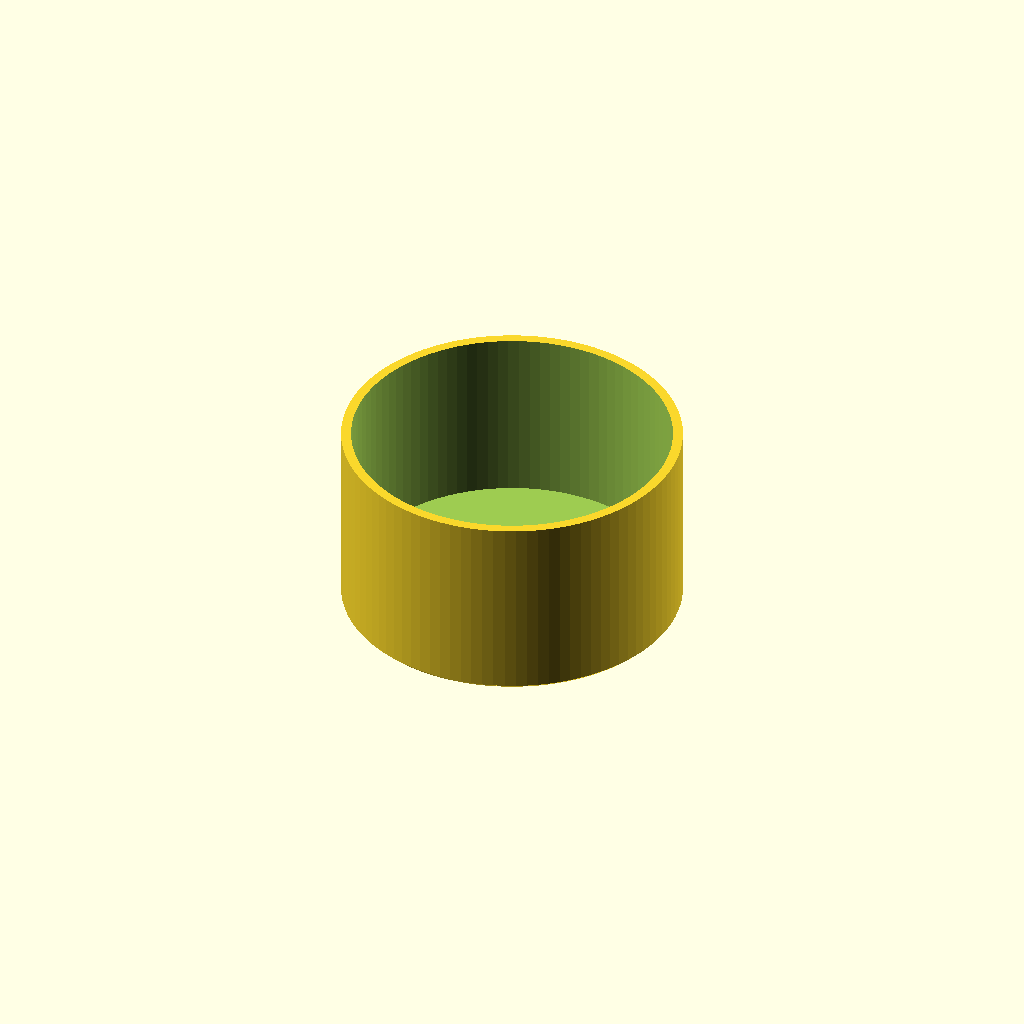
Cell 1: the model at its default parameters.
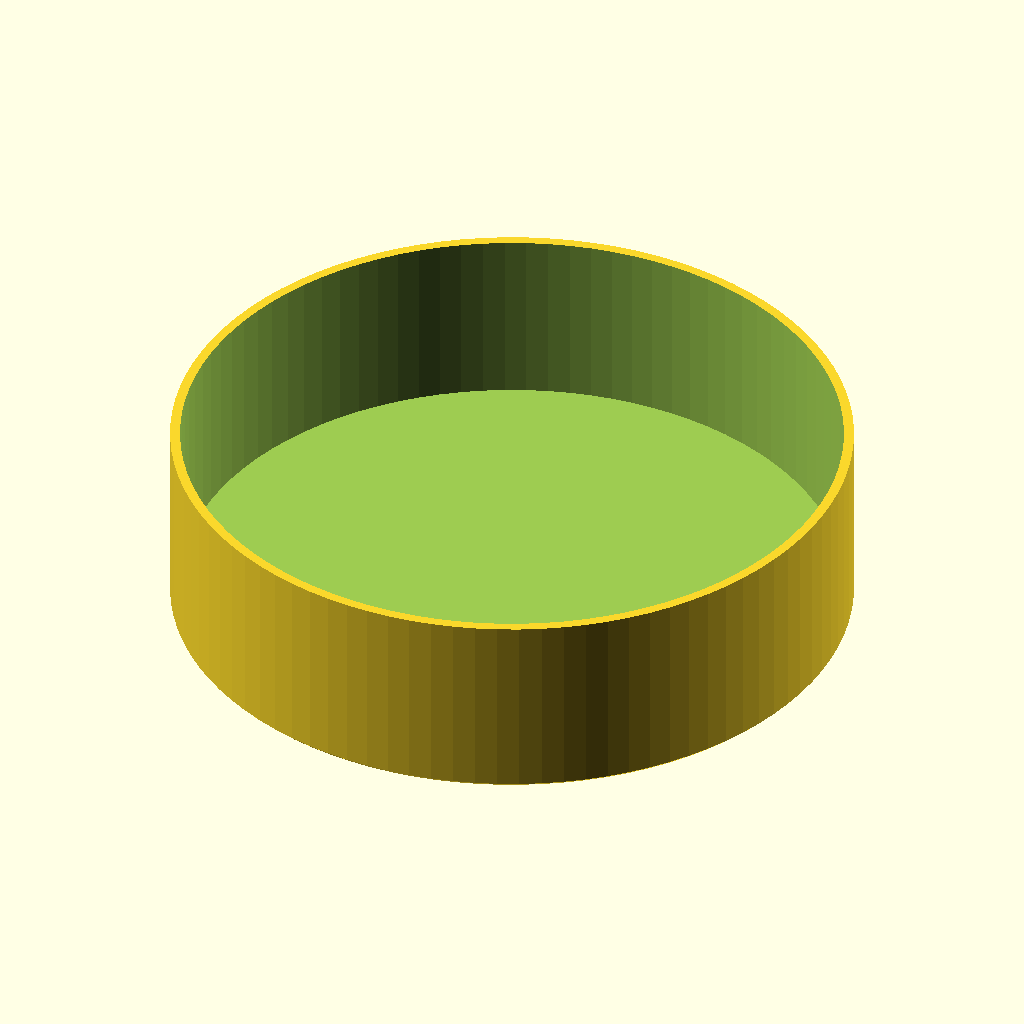
Cell 2: body_od = 164 (everything else at default).
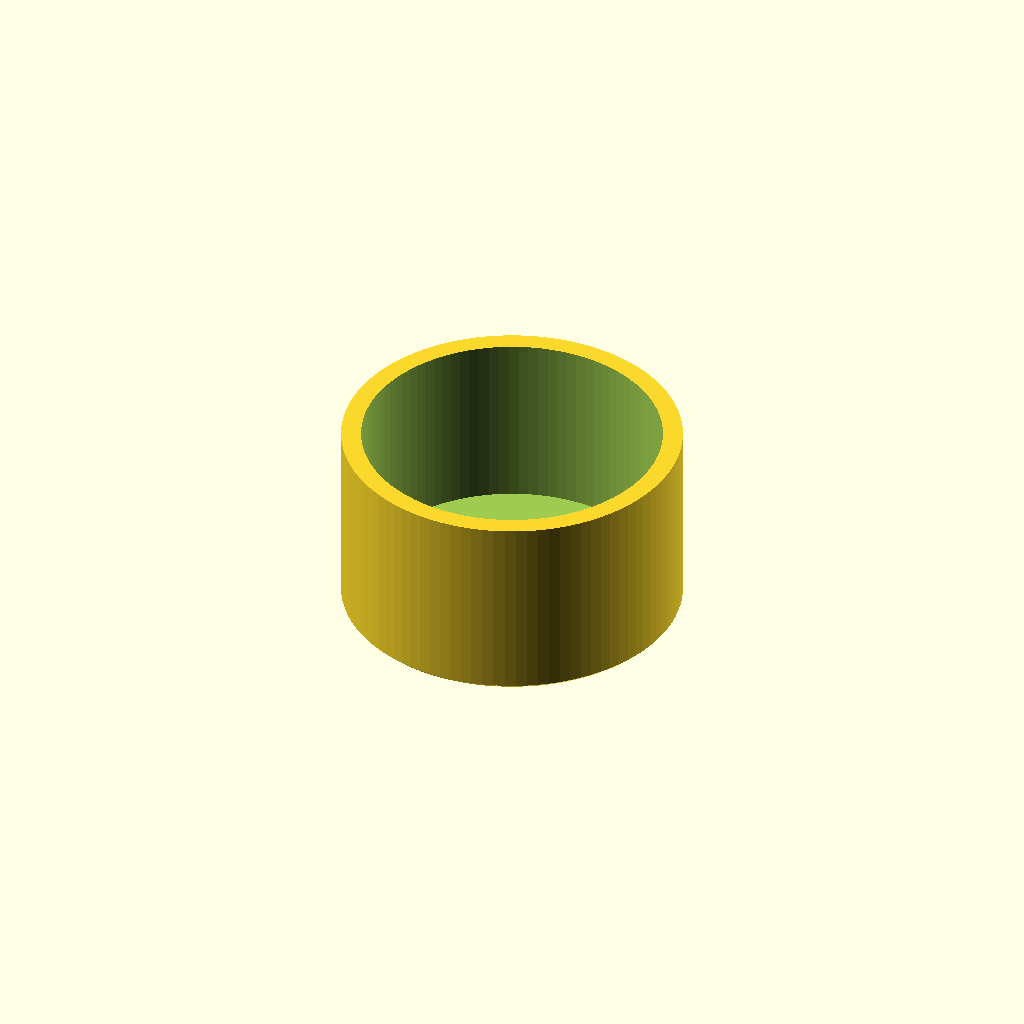
Cell 3 — body_wall set to 4.8, the other parameters unchanged.
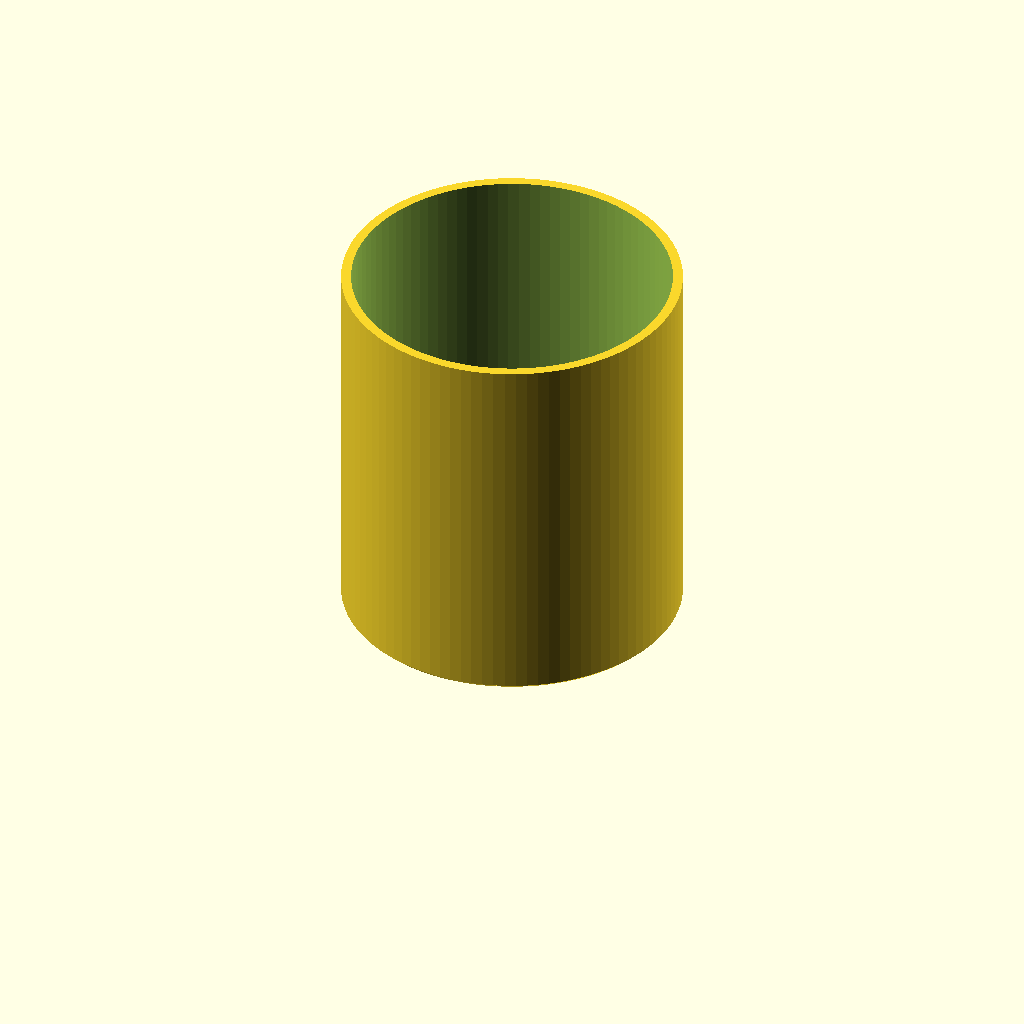
Cell 4: body_h = 92 (everything else at default).
All cells are drawn from one camera (rotation 55°, 0°, 25°, orthographic, colour scheme Cornfield), so only the parameter changes between them.
The OpenSCAD source (cenicero-doble-camara/cenicero-doble-camara.scad):
// =====================================================================
//  CENICERO DE DOBLE CAMARA — separa "donde se fuma" de "donde se guarda"
// ----------------------------------------------------------------------
//  Piezas a imprimir:
//    cuerpo -> camara inferior, sellada por todos lados salvo el tubo
//              bajante de la tapa: ahi se acumulan ceniza y colillas ya
//              frias, casi sin contacto con el aire de la habitacion.
//    tapa   -> pieza de uso diario, a doble altura: el borde exterior
//              (3 muescas para apoyar el cigarro encendido) y, mas
//              adentro y mas bajo, un plato donde cae la ceniza suelta
//              mientras se fuma. En el centro, un agujero + tubo
//              bajante que se hunde en la camara del cuerpo: al acabar,
//              se empuja colilla y ceniza por ahi y quedan guardadas
//              abajo, ya fuera de la zona donde se huele.
//    tapon  -> sella el agujero entre caladas (opcional, imprime 1).
//
//  Por que el tubo es largo: el aire caliente y oloroso de la camara
//  sube y queda atrapado bajo la tapa, mientras que su unica salida (la
//  boca del tubo) esta 16 mm mas abajo. Es un sifon al reves, sin agua.
//
//  La tapa esta modelada en posicion de impresion: el tubo bajante
//  queda abajo (pared vertical delgada, sin voladizos) y el disco con
//  el plato y las muescas queda arriba, tal cual se usa.
//
//  Activa con 1 lo que quieras dibujar/exportar (0 = no). Milimetros.
// =====================================================================

// --- Que dibujar (1 = si, 0 = no) ---
cuerpo = 1;
tapa   = 0;
tapon  = 0;

$fn = 96;

// --- 1. CUERPO: camara sellada de almacenamiento --------------------
body_od   = 82;
body_wall = 2.4;
body_h    = 46;   // altura total, incluido el suelo
floor_h   = 3;
body_cham = 0.8;  // chaflan anti "pata de elefante"

// --- 2. Encaje tapa/cuerpo: la tapa hace de capuchon por fuera -------
fit_clr    = 0.5; // holgura diametral del faldon sobre el cuerpo
skirt_wall = 2.0;
skirt_h    = 10;  // cuanto abraza el faldon la pared exterior del cuerpo

// --- 3. TAPA: doble altura -------------------------------------------
rim_h      = 12;   // grosor del disco (zona del borde exterior)
dish_depth = 3;    // hondo del plato interior (zona de ceniza suelta)
dish_d     = 58;   // diametro del plato interior

// Muescas para el cigarro (borde exterior, a 120 grados)
notch_n     = 3;
notch_r     = 4;    // radio del canal (controla ancho y curvatura)
notch_depth = 3.5;  // hondo del canal, medido desde la cara superior

// Agujero central + tubo bajante (la garganta hacia la camara sellada).
// El tubo tiene el mismo diametro que el agujero: es el unico camino
// entre el plato y la camara de abajo.
hole_d    = 19;   // deja pasar una colilla incluso de lado
tube_wall = 1.6;
tube_len  = 16;   // cuanto se hunde el tubo en el cuerpo

// --- 4. TAPON del agujero (sella entre caladas) -----------------------
plug_clr = 0.6;   // holgura para que entre y salga sin forzar
plug_h   = 8;     // cuanto se mete por el agujero
head_lip = 3;     // cuanto sobresale la cabeza del hueco: apoya en el plato
head_h   = 2;
tab_l = 12;  tab_w = 5;  tab_h = 10;

// --- Geometria derivada -------------------------------------------------
body_id  = body_od - 2*body_wall;
skirt_id = body_od + fit_clr;
skirt_od = skirt_id + 2*skirt_wall;

// =====================================================================
//  CUERPO: cubo cerrado, solo se abre por arriba (donde entra el tubo).
// =====================================================================
module cenicero_cuerpo() {
    difference() {
        union() {
            cylinder(h = body_cham, d1 = body_od - 2*body_cham, d2 = body_od);
            translate([0, 0, body_cham])
                cylinder(h = body_h - body_cham, d = body_od);
        }
        translate([0, 0, floor_h])
            cylinder(h = body_h - floor_h + 1, d = body_id);
    }
}

// =====================================================================
//  TAPA
// =====================================================================
// Canal redondeado donde se apoya el cigarro: cilindro horizontal que
// solo asoma su parte de arriba sobre la cara del disco (0 = suelo del
// disco, rim_h = cara donde se apoya el cigarro).
module muesca() {
    center_z = rim_h - notch_depth + notch_r;
    L = skirt_od/2 + 6;
    translate([-2, 0, center_z])
        rotate([0, 90, 0])
            cylinder(h = L, d = 2*notch_r);
}

module cenicero_tapa() {
    z_disc = tube_len; // altura donde empieza el disco (apoya en el cuerpo)
    difference() {
        union() {
            // tubo bajante: se hunde en la camara sellada del cuerpo
            cylinder(h = tube_len, d = hole_d + 2*tube_wall);
            // faldon que abraza por fuera el borde superior del cuerpo
            translate([0, 0, z_disc - skirt_h])
                difference() {
                    cylinder(h = skirt_h, d = skirt_od);
                    translate([0, 0, -1]) cylinder(h = skirt_h + 2, d = skirt_id);
                }
            // disco: borde exterior (muescas) + plato interior mas bajo
            translate([0, 0, z_disc])
                cylinder(h = rim_h, d = skirt_od);
        }
        // garganta: agujero del disco + hueco del tubo, de una vez
        translate([0, 0, -1])
            cylinder(h = tube_len + rim_h + 2, d = hole_d);
        // plato interior donde cae la ceniza suelta mientras se fuma
        translate([0, 0, z_disc + rim_h - dish_depth])
            cylinder(h = dish_depth + 1, d = dish_d);
        // muescas para el cigarro, a 120 grados
        for (i = [0 : notch_n - 1])
            translate([0, 0, z_disc]) rotate([0, 0, i*360/notch_n]) muesca();
    }
}

// =====================================================================
//  TAPON: sella el agujero entre caladas para cortar del todo el paso
//  de aire hacia la camara de abajo. Cuerpo que entra por el agujero,
//  cabeza que apoya en el plato (para que no se cuele) y una aleta
//  para sacarlo. Se imprime tal cual: la cabeza crece a 45 grados.
// =====================================================================
module cenicero_tapon() {
    pd = hole_d - 2*plug_clr;
    hd = hole_d + 2*head_lip;
    cylinder(h = plug_h, d = pd);
    translate([0, 0, plug_h])
        cylinder(h = head_lip, d1 = pd, d2 = hd);
    translate([0, 0, plug_h + head_lip])
        cylinder(h = head_h, d = hd);
    translate([-tab_l/2, -tab_w/2, plug_h + head_lip + head_h - 0.01])
        cube([tab_l, tab_w, tab_h]);
}

// =====================================================================
//  RENDER: cada pieza activa en su carril para no solaparse.
// =====================================================================
if (cuerpo) cenicero_cuerpo();
if (tapa)   translate([body_od/2 + skirt_od/2 + 20, 0, 0]) cenicero_tapa();
if (tapon)  translate([body_od/2 + skirt_od/2 + 20, skirt_od + 20, 0]) cenicero_tapon();
Customizer parameters (derived from the source; name, type, default, range or options):
cuerpo: number, default 1
tapa: number, default 0
tapon: number, default 0
body_od: number, default 82
body_wall: number, default 2.4
body_h: number, default 46
floor_h: number, default 3
body_cham: number, default 0.8
fit_clr: number, default 0.5
skirt_wall: number, default 2
skirt_h: number, default 10
rim_h: number, default 12
dish_depth: number, default 3
dish_d: number, default 58
notch_n: number, default 3
notch_r: number, default 4
notch_depth: number, default 3.5
hole_d: number, default 19
tube_wall: number, default 1.6
tube_len: number, default 16
plug_clr: number, default 0.6
plug_h: number, default 8
head_lip: number, default 3
head_h: number, default 2
